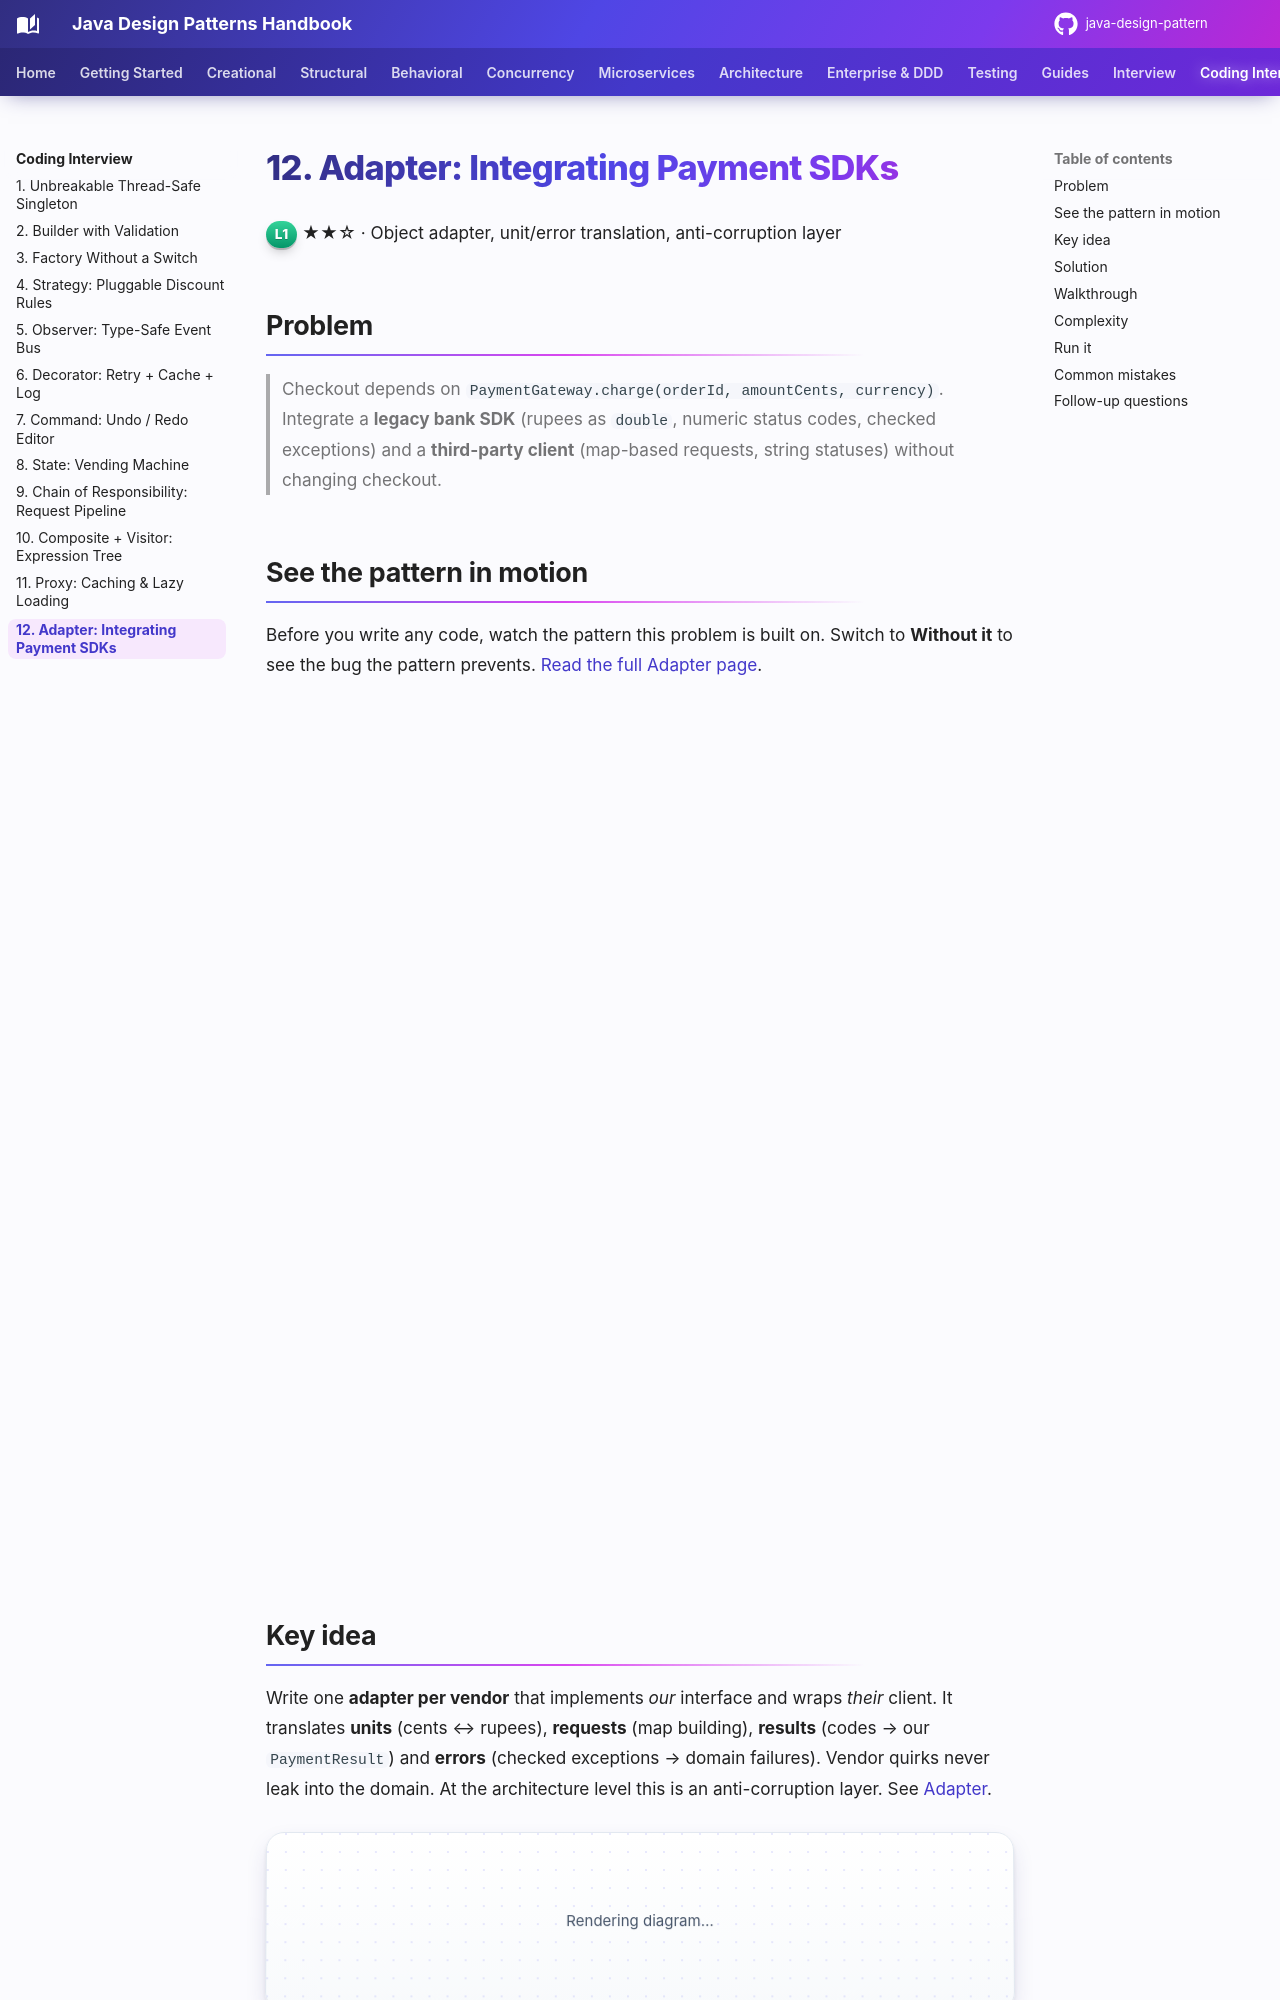

repository: khiruashish/java-design-pattern · page: coding-interview/12-adapter/index.html · generator: mkdocs

# 12. Adapter: Integrating Payment SDKs

<span class="level l1">L1</span> ★★☆ · Object adapter, unit/error translation, anti-corruption layer

## Problem

> Checkout depends on `PaymentGateway.charge(orderId, amountCents, currency)`. Integrate a **legacy bank SDK** (rupees as
> `double`, numeric status codes, checked exceptions) and a **third-party client** (map-based requests, string statuses)
> without changing checkout.

## See the pattern in motion

Before you write any code, watch the pattern this problem is built on. Switch to **Without it** to see the bug the pattern prevents. [Read the full Adapter page](../structural/adapter.md).

<iframe class="motion-embed" src="../../motion/index.html?p=adapter&amp;embed=1" title="Animated walkthrough of the Adapter pattern" loading="lazy"></iframe>
